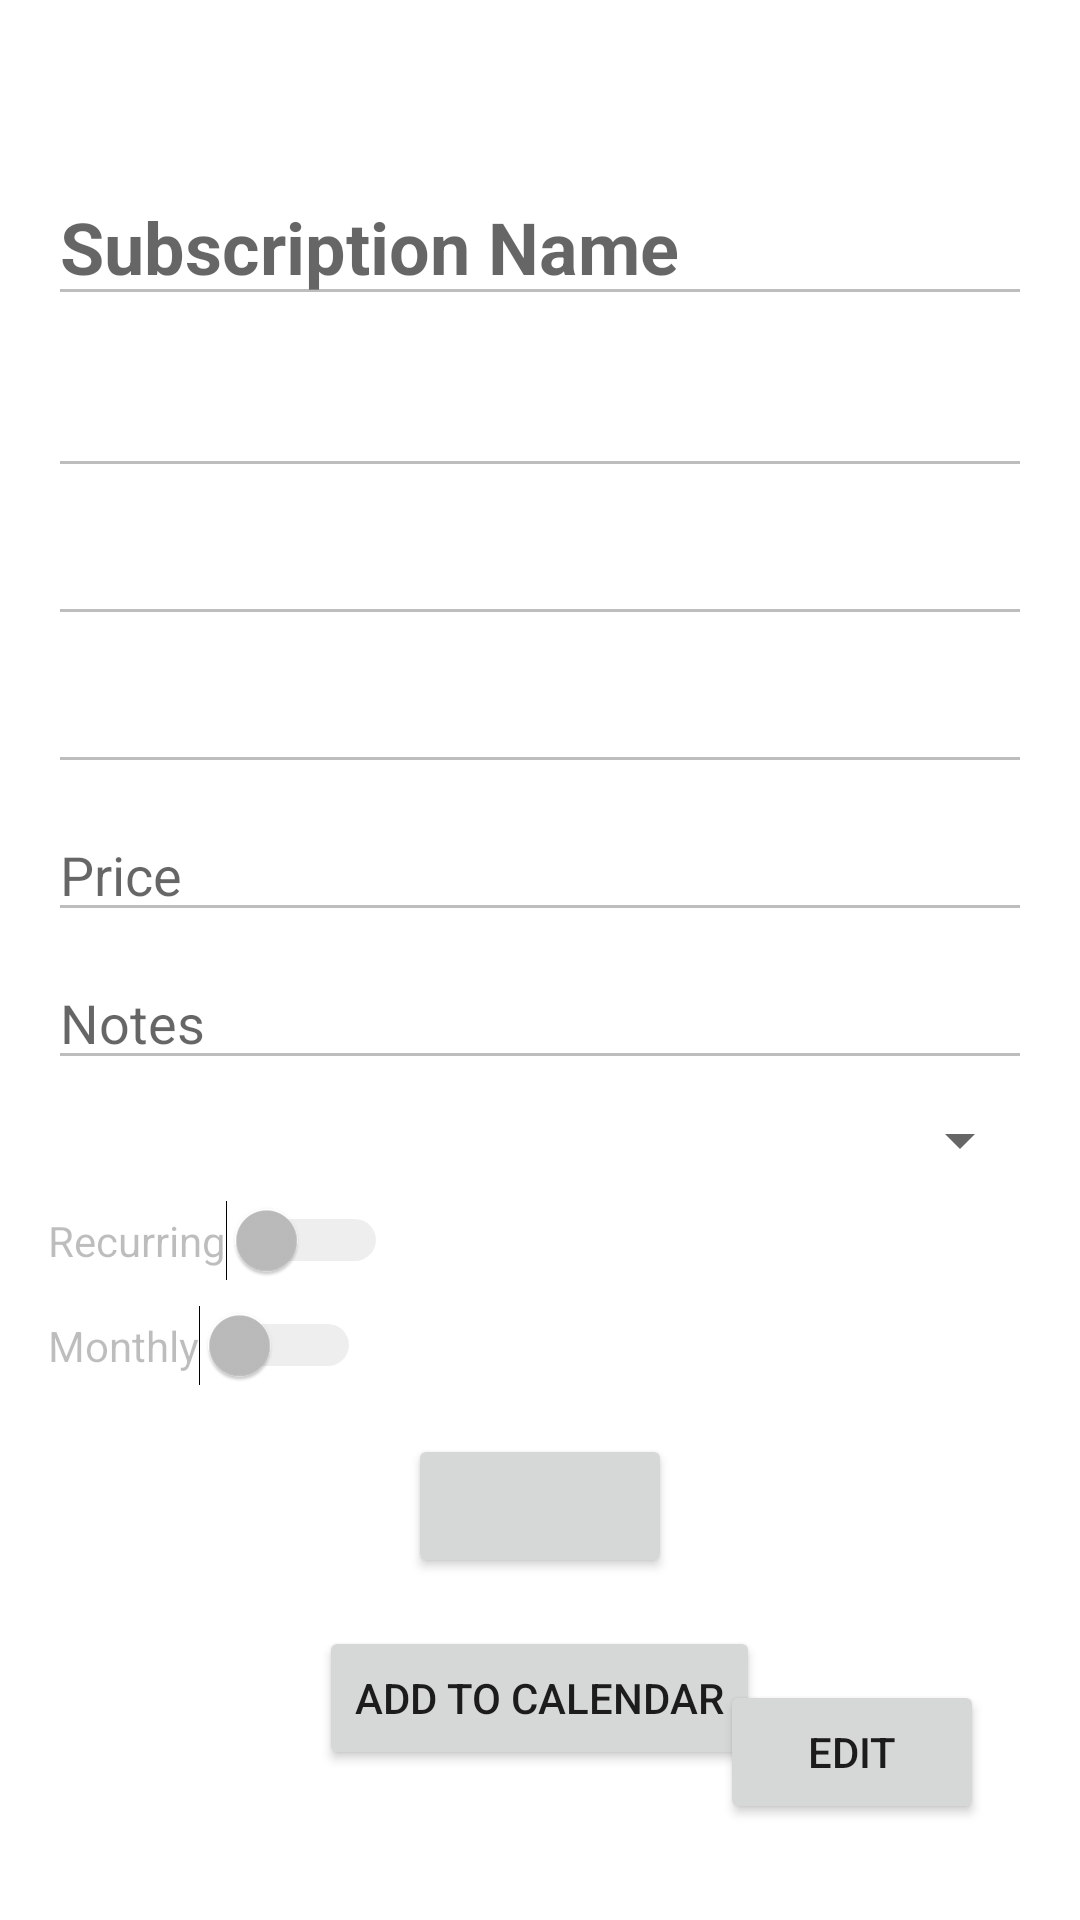

Produce the Android XML layout that renders to this screen, including the resource entries it uses.
<!-- AndroidManifest.xml: application theme Theme.SubscriptionTracker -->
<!-- res/layout/activity_subscription_details.xml -->
<?xml version="1.0" encoding="utf-8"?>
<RelativeLayout xmlns:android="http://schemas.android.com/apk/res/android"
    android:layout_width="match_parent"
    android:layout_height="match_parent"
    android:paddingLeft="16dp"
    android:paddingTop="?attr/actionBarSize"
    android:paddingRight="16dp"
    android:paddingBottom="16dp">

    <LinearLayout
        android:layout_width="match_parent"
        android:layout_height="wrap_content"
        android:orientation="vertical">

        <EditText
            android:id="@+id/nameEditText"
            android:layout_width="match_parent"
            android:layout_height="wrap_content"
            android:background="?android:attr/editTextBackground"
            android:enabled="false"
            android:hint="Subscription Name"
            android:textColor="?android:attr/textColorPrimary"
            android:textSize="24sp"
            android:textStyle="bold" />

        <EditText
            android:id="@+id/startDateEditText"
            android:layout_width="match_parent"
            android:layout_height="wrap_content"
            android:layout_marginTop="16dp"
            android:enabled="false" />

        <EditText
            android:id="@+id/renewalDateEditText"
            android:layout_width="match_parent"
            android:layout_height="wrap_content"
            android:layout_marginTop="8dp"
            android:enabled="false" />

        <EditText
            android:id="@+id/emailEditText"
            android:layout_width="match_parent"
            android:layout_height="wrap_content"
            android:layout_marginTop="8dp"
            android:enabled="false" />

        <EditText
            android:id="@+id/priceEditText"
            android:layout_width="match_parent"
            android:layout_height="wrap_content"
            android:layout_marginTop="8dp"
            android:enabled="false"
            android:hint="Price"
            android:inputType="numberDecimal" />

        <EditText
            android:id="@+id/notesEditText"
            android:layout_width="match_parent"
            android:layout_height="wrap_content"
            android:layout_marginTop="8dp"
            android:enabled="false"
            android:hint="Notes"
            android:maxLength="250" />

        <Spinner
            android:id="@+id/categorySpinner"
            android:layout_width="match_parent"
            android:layout_height="wrap_content"
            android:layout_marginTop="8dp"
            android:enabled="false" />

        <Switch
            android:id="@+id/recurringSwitch"
            android:layout_width="wrap_content"
            android:layout_height="wrap_content"
            android:layout_marginTop="8dp"
            android:enabled="false"
            android:text="Recurring" />

        <Switch
            android:id="@+id/monthlySwitch"
            android:layout_width="wrap_content"
            android:layout_height="wrap_content"
            android:layout_marginTop="8dp"
            android:enabled="false"
            android:text="Monthly" />

        <Button
            android:id="@+id/toggleStatusButton"
            android:layout_width="wrap_content"
            android:layout_height="wrap_content"
            android:layout_gravity="center_horizontal"
            android:layout_marginTop="16dp" />

        <Button
            android:id="@+id/addToCalendarButton"
            android:layout_width="wrap_content"
            android:layout_height="wrap_content"
            android:layout_gravity="center_horizontal"
            android:layout_marginTop="16dp"
            android:text="Add to Calendar" />
    </LinearLayout>

    <Button
        android:id="@+id/deleteButton"
        android:layout_width="wrap_content"
        android:layout_height="wrap_content"
        android:layout_alignParentStart="true"
        android:layout_alignParentBottom="true"
        android:layout_margin="16dp"
        android:text="Delete"
        android:visibility="gone" />

    <Button
        android:id="@+id/editButton"
        android:layout_width="wrap_content"
        android:layout_height="wrap_content"
        android:layout_alignParentEnd="true"
        android:layout_alignParentBottom="true"
        android:layout_margin="16dp"
        android:text="Edit" />

    <Button
        android:id="@+id/saveButton"
        android:layout_width="wrap_content"
        android:layout_height="wrap_content"
        android:layout_alignParentEnd="true"
        android:layout_alignParentBottom="true"
        android:layout_margin="16dp"
        android:text="Save"
        android:visibility="gone" />

</RelativeLayout>
<!-- resources referenced by this layout -->
<resources>
  <style name="Theme.SubscriptionTracker" parent="Theme.MaterialComponents.DayNight.DarkActionBar">
          
          <item name="colorPrimary">@color/purple_500</item>
          <item name="colorPrimaryVariant">@color/purple_700</item>
          <item name="colorOnPrimary">@color/white</item>
          
          <item name="colorSecondary">@color/teal_200</item>
          <item name="colorSecondaryVariant">@color/teal_700</item>
          <item name="colorOnSecondary">@color/black</item>
          
          <item name="android:statusBarColor">?attr/colorPrimaryVariant</item>
          
      </style>
  <!-- not gathered from this repository: default colours our renderer supplied (Android Studio template values) -->
  <color name="purple_500">#FF6200EE</color>
  <color name="purple_700">#FF3700B3</color>
  <color name="teal_200">#FF03DAC5</color>
  <color name="teal_700">#FF018786</color>
  <color name="black">#FF000000</color>
  <color name="white">#FFFFFFFF</color>
</resources>
